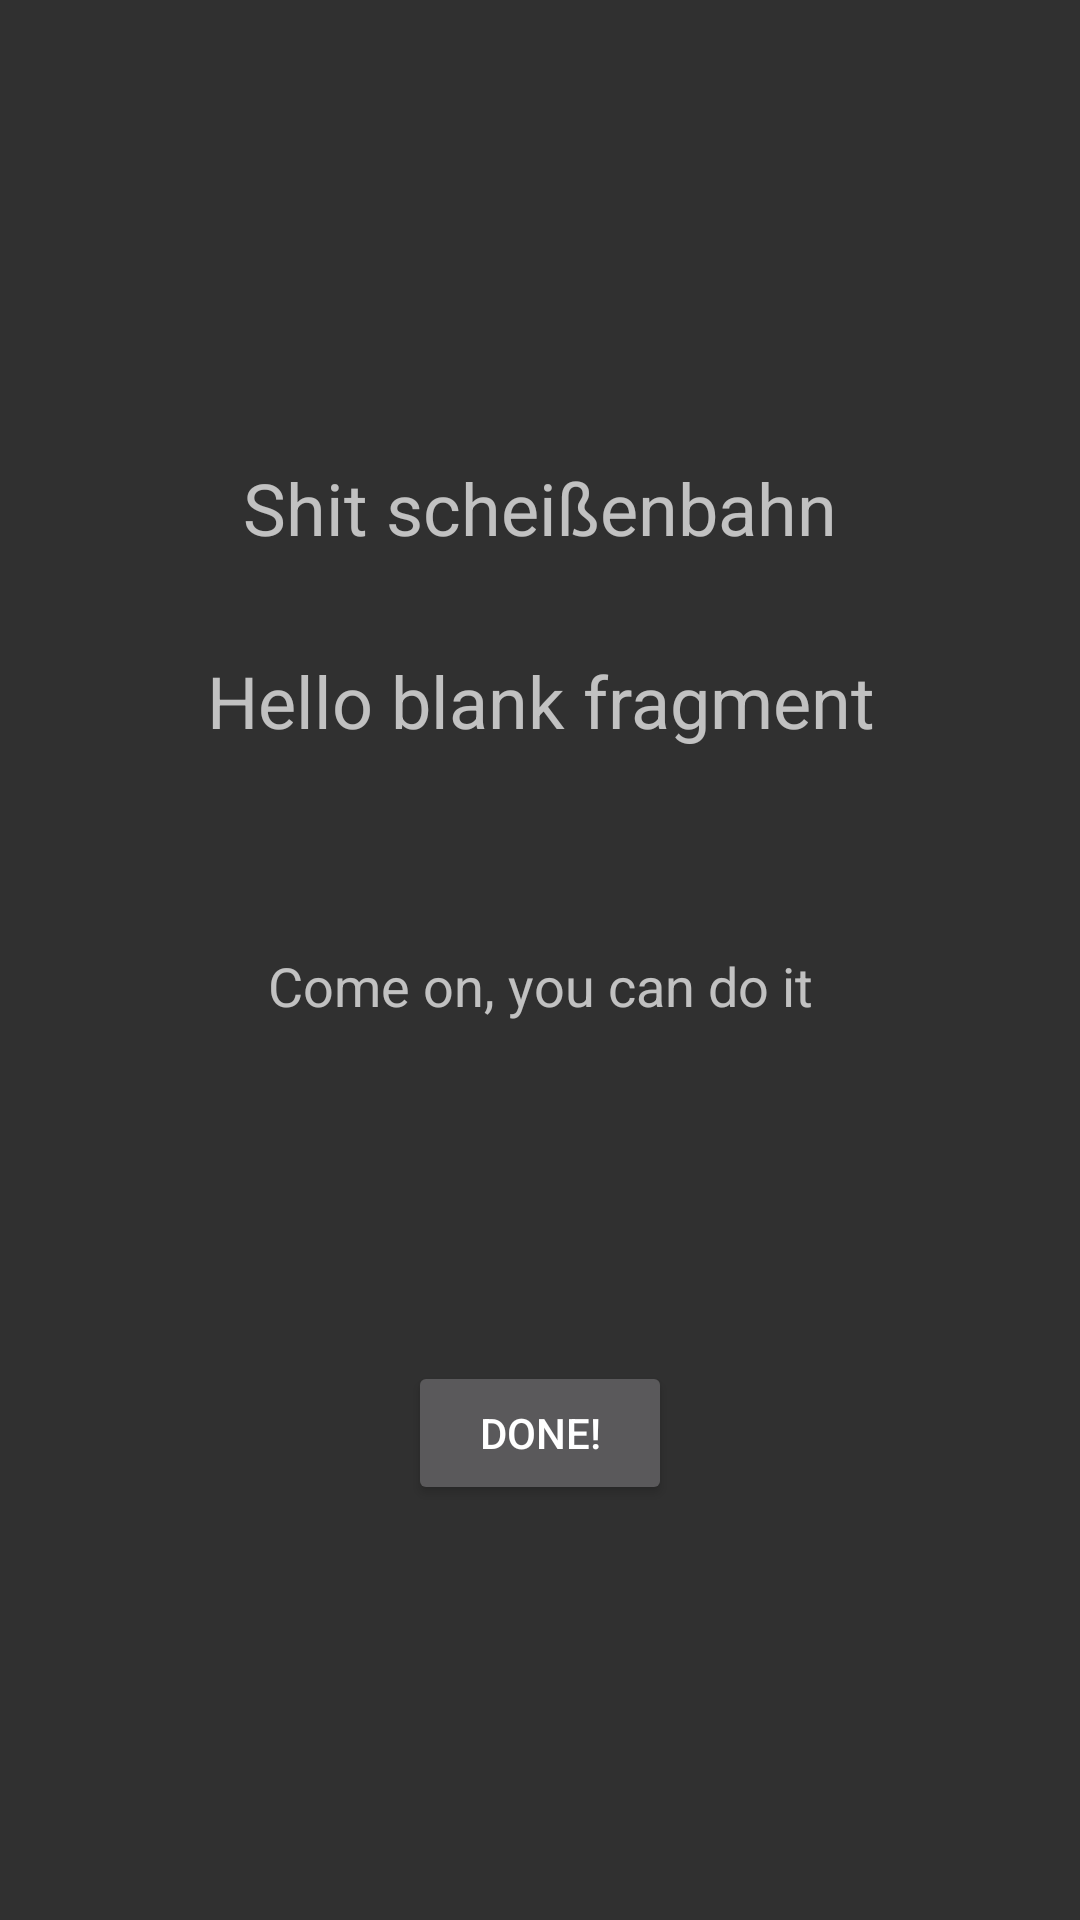

The Android layout XML behind this screen, and the referenced resources:
<!-- AndroidManifest.xml: application theme AppTheme -->
<!-- res/layout/fragment_workout_display.xml -->
<?xml version="1.0" encoding="utf-8"?>
<android.support.constraint.ConstraintLayout xmlns:android="http://schemas.android.com/apk/res/android"
    xmlns:app="http://schemas.android.com/apk/res-auto"
    xmlns:tools="http://schemas.android.com/tools"
    android:layout_width="match_parent"
    android:layout_height="match_parent"
    tools:context=".WorkoutDisplayFragment">

    
    <TextView
        android:id="@+id/workoutDisplayReps"
        android:layout_width="wrap_content"
        android:layout_height="wrap_content"
        android:layout_marginBottom="8dp"
        android:layout_marginEnd="8dp"
        android:layout_marginStart="8dp"
        android:layout_marginTop="8dp"
        android:text="Shit scheißenbahn"
        android:textSize="24sp"
        app:layout_constraintBottom_toBottomOf="parent"
        app:layout_constraintEnd_toEndOf="parent"
        app:layout_constraintHorizontal_bias="0.501"
        app:layout_constraintStart_toStartOf="parent"
        app:layout_constraintTop_toTopOf="parent"
        app:layout_constraintVertical_bias="0.245"></TextView>

    <TextView
        android:id="@+id/workoutDisplayExerciseName"
        android:layout_width="wrap_content"
        android:layout_height="wrap_content"
        android:layout_marginBottom="8dp"
        android:layout_marginEnd="8dp"
        android:layout_marginStart="8dp"
        android:layout_marginTop="8dp"
        android:text="@string/hello_blank_fragment"
        android:textSize="24sp"
        app:layout_constraintBottom_toBottomOf="parent"
        app:layout_constraintEnd_toEndOf="parent"
        app:layout_constraintHorizontal_bias="0.503"
        app:layout_constraintStart_toStartOf="parent"
        app:layout_constraintTop_toTopOf="parent"
        app:layout_constraintVertical_bias="0.354" />

    <Button
        android:id="@+id/doneButton"
        android:layout_width="wrap_content"
        android:layout_height="wrap_content"
        android:layout_marginBottom="8dp"
        android:layout_marginEnd="8dp"
        android:layout_marginStart="8dp"
        android:layout_marginTop="8dp"
        android:text="DONE!"
        app:layout_constraintBottom_toBottomOf="parent"
        app:layout_constraintEnd_toEndOf="parent"
        app:layout_constraintStart_toStartOf="parent"
        app:layout_constraintTop_toTopOf="parent"
        app:layout_constraintVertical_bias="0.774"></Button>

    <TextView
        android:id="@+id/motivationalMessage"
        android:layout_width="wrap_content"
        android:layout_height="wrap_content"
        android:layout_marginBottom="8dp"
        android:layout_marginEnd="8dp"
        android:layout_marginStart="8dp"
        android:layout_marginTop="8dp"
        android:text="Come on, you can do it"
        android:textSize="18sp"
        app:layout_constraintBottom_toTopOf="@+id/doneButton"
        app:layout_constraintEnd_toEndOf="parent"
        app:layout_constraintStart_toStartOf="parent"
        app:layout_constraintTop_toTopOf="parent"
        app:layout_constraintVertical_bias="0.746" />


</android.support.constraint.ConstraintLayout>
<!-- resources referenced by this layout -->
<resources>
  <string name="hello_blank_fragment">Hello blank fragment</string>
  <style name="AppTheme" parent="Base.Theme.AppCompat">
          
          <item name="colorPrimary">@color/colorPrimary</item>
          <item name="colorPrimaryDark">@color/colorPrimaryDark</item>
          <item name="colorAccent">@color/colorAccent</item>
          <item name="cardViewStyle">@style/CardView</item>
          
      </style>
  <color name="colorPrimary">#292929</color>
  <color name="colorPrimaryDark">#161616</color>
  <color name="colorAccent">#47beff</color>
</resources>
